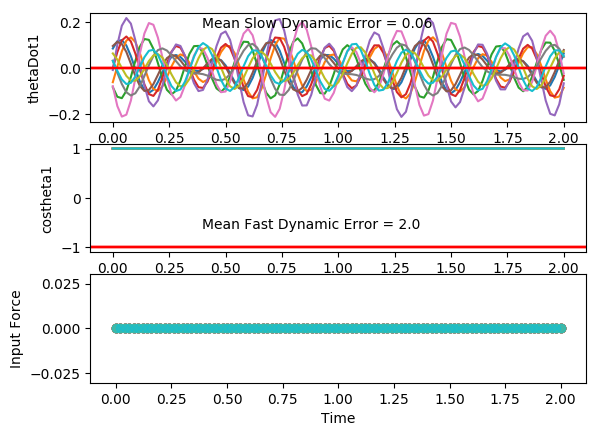

Source data for this figure (header and first rows):
costheta1, sintheta1, costheta2, sintheta2, thetaDot1, thetaDot2, input, costheta1, sintheta1, costheta2, sintheta2, thetaDot1, thetaDot2, input, costheta1.1, sintheta1.1, costheta2.1, sintheta2.1, thetaDot1.1, thetaDot2.1, input.1, costheta1.1.1, sintheta1.1.1, costheta2.1.1
0.9998, 0.02039, 0.9966, -0.08227, 0.03124, -0.03157, 0.0, 1, 0.006165, 0.9984, -0.0574, 0.06375, -0.09579, 0.0, 0.9986, 0.05332, 0.9961, 0.08799, 0.03253, -0.01742, 0.0, 0.9973, 0.07378, 0.9994
0.9998, 0.02236, 0.997, -0.07784, -0.01179, 0.07547, 0.0, 0.9999, 0.01646, 0.9976, -0.06898, 0.03683, -0.01676, 0.0, 0.9985, 0.05466, 0.9967, 0.08073, -0.01951, -0.05401, 0.0, 0.9988, 0.04914, 0.9991
0.9999, 0.01605, 0.9986, -0.05333, -0.04922, 0.1649, 0.0, 0.9998, 0.02024, 0.998, -0.06337, 0.0003794, 0.07244, 0.0, 0.999, 0.04571, 0.9978, 0.06695, -0.06871, -0.08326, 0.0, 0.9999, 0.01099, 0.9995
1, 0.003892, 0.9999, -0.01487, -0.06868, 0.2114, 0.0, 0.9999, 0.01678, 0.9992, -0.04103, -0.03352, 0.1468, 0.0, 0.9996, 0.02813, 0.9989, 0.04778, -0.1042, -0.1082, 0.0, 0.9995, -0.03103, 0.9999
1, -0.009751, 0.9996, 0.02738, -0.06368, 0.2017, 0.0, 1, 0.007747, 1, -0.007145, -0.05391, 0.1849, 0.0, 1, 0.005492, 0.9997, 0.02389, -0.1184, -0.1302, 0.0, 0.9978, -0.06594, 1
0.9998, -0.02001, 0.9981, 0.06215, -0.03583, 0.1388, 0.0, 1, -0.003423, 0.9996, 0.02963, -0.0544, 0.1749, 0.0, 0.9998, -0.01759, 1, -0.003956, -0.1086, -0.147, 0.0, 0.9964, -0.08471, 1
0.9997, -0.02313, 0.9968, 0.08043, 0.005746, 0.04095, 0.0, 0.9999, -0.01267, 0.9982, 0.05963, -0.03528, 0.1189, 0.0, 0.9993, -0.03654, 0.9994, -0.03421, -0.07806, -0.1533, 0.0, 0.9966, -0.08274, 1
0.9998, -0.0177, 0.997, 0.07797, 0.04737, -0.06422, 0.0, 0.9999, -0.01664, 0.9972, 0.07503, -0.003285, 0.03217, 0.0, 0.9989, -0.04789, 0.9979, -0.06408, -0.03421, -0.1424, 0.0, 0.9981, -0.061, 0.9994
1, -0.005116, 0.9984, 0.05627, 0.07517, -0.1475, 0.0, 0.9999, -0.01384, 0.9974, 0.07197, 0.03064, -0.06176, 0.0, 0.9987, -0.04999, 0.996, -0.08951, 0.0128, -0.1087, 0.0, 0.9997, -0.02569, 0.9979
0.9999, 0.01076, 0.9998, 0.02203, 0.07935, -0.1868, 0.0, 1, -0.00504, 0.9987, 0.0516, 0.05489, -0.1374, 0.0, 0.9991, -0.04324, 0.9944, -0.1057, 0.05284, -0.05058, 0.0, 0.9999, 0.01347, 0.9961
0.9997, 0.02483, 0.9999, -0.01478, 0.05741, -0.1729, 0.0, 1, 0.00687, 0.9998, 0.01967, 0.0608, -0.1747, 0.0, 0.9996, -0.02986, 0.9941, -0.1083, 0.07824, 0.02762, 0.0, 0.9989, 0.04609, 0.9959
0.9995, 0.03233, 0.999, -0.04397, 0.0152, -0.113, 0.0, 0.9998, 0.01783, 0.9999, -0.01506, 0.04554, -0.1649, 0.0, 0.9999, -0.01319, 0.9956, -0.09412, 0.08553, 0.1148, 0.0, 0.9979, 0.06418, 0.9979
0.9995, 0.03037, 0.9983, -0.05816, -0.03481, -0.02708, 0.0, 0.9997, 0.02391, 0.9991, -0.04339, 0.01317, -0.1128, 0.0, 1, 0.003206, 0.998, -0.06301, 0.07611, 0.1944, 0.0, 0.9979, 0.06432, 0.9999
0.9998, 0.01891, 0.9985, -0.05483, -0.07734, 0.05799, 0.0, 0.9997, 0.02259, 0.9983, -0.05839, -0.02651, -0.0351, 0.0, 0.9999, 0.01648, 0.9998, -0.01823, 0.05536, 0.248, 0.0, 0.9988, 0.04833, 0.9987
1, 0.0008528, 0.9993, -0.03676, -0.09898, 0.1169, 0.0, 0.9999, 0.01365, 0.9984, -0.05724, -0.061, 0.0449, 0.0, 0.9997, 0.02507, 0.9994, 0.03338, 0.03048, 0.2605, 0.0, 0.9997, 0.02248, 0.9935
0.9998, -0.01875, 0.9999, -0.01096, -0.09231, 0.1337, 0.0, 1, -0.0007001, 0.9991, -0.04183, -0.07905, 0.1045, 0.0, 0.9996, 0.02883, 0.9966, 0.0826, 0.007895, 0.2248, 0.0, 1, -0.004675, 0.9875
0.9994, -0.0342, 0.9999, 0.01365, -0.05836, 0.1059, 0.0, 0.9999, -0.01641, 0.9998, -0.01794, -0.07409, 0.128, 0.0, 0.9996, 0.02865, 0.9928, 0.12, -0.008519, 0.1447, 0.0, 0.9997, -0.02497, 0.9857
0.9992, -0.04085, 0.9996, 0.02916, -0.006384, 0.04568, 0.0, 0.9996, -0.02878, 1, 0.00664, -0.04646, 0.1117, 0.0, 0.9997, 0.02591, 0.9904, 0.138, -0.01786, 0.03385, 0.0, 0.9995, -0.03308, 0.99
0.9993, -0.03652, 0.9995, 0.03118, 0.04879, -0.02508, 0.0, 0.9994, -0.03393, 0.9997, 0.02456, -0.003482, 0.06377, 0.0, 0.9998, 0.02189, 0.9912, 0.1327, -0.0217, -0.08704, 0.0, 0.9996, -0.02799, 0.997
0.9998, -0.0222, 0.9998, 0.02008, 0.09121, -0.08171, 0.0, 0.9996, -0.02995, 0.9995, 0.03119, 0.04267, 0.002159, 0.0, 0.9998, 0.01739, 0.9945, 0.1043, -0.02321, -0.1945, 0.0, 0.9999, -0.01319, 1
1, -0.001751, 1, 0.0007846, 0.1085, -0.1048, 0.0, 0.9998, -0.01756, 0.9997, 0.02592, 0.07853, -0.05205, 0.0, 0.9999, 0.01252, 0.9983, 0.05764, -0.02597, -0.2668, 0.0, 1, 0.004557, 0.9958
0.9998, 0.01914, 0.9998, -0.01898, 0.0956, -0.08633, 0.0, 1, 4.098913176282032e-05, 0.9999, 0.01209, 0.09343, -0.08113, 0.0, 1, 0.006758, 1, 0.001203, -0.03226, -0.289, 0.0, 0.9998, 0.01777, 0.9876
0.9994, 0.03468, 0.9995, -0.03131, 0.05637, -0.03259, 0.0, 0.9998, 0.01807, 1, -0.004216, 0.08268, -0.07634, 0.0, 1, -0.0006015, 0.9985, -0.05424, -0.04157, -0.2573, 0.0, 0.9998, 0.02093, 0.9825
0.9992, 0.04065, 0.9995, -0.03083, 0.002298, 0.03814, 0.0, 0.9995, 0.03155, 0.9999, -0.01633, 0.04908, -0.04067, 0.0, 1, -0.009845, 0.9951, -0.09847, -0.05031, -0.1802, 0.0, 0.9999, 0.01229, 0.9846
0.9994, 0.03564, 0.9999, -0.01655, -0.05092, 0.1014, 0.0, 0.9993, 0.03677, 0.9998, -0.01928, 0.002105, 0.01234, 0.0, 0.9998, -0.02034, 0.9923, -0.1242, -0.05322, -0.07579, 0.0, 1, -0.005669, 0.9921
0.9998, 0.02139, 1, 0.007681, -0.08805, 0.1345, 0.0, 0.9995, 0.03237, 0.9999, -0.01152, -0.04491, 0.06318, 0.0, 0.9995, -0.03043, 0.9917, -0.1282, -0.04575, 0.03394, 0.0, 0.9996, -0.02685, 0.9987
1, 0.002224, 0.9994, 0.03423, -0.09888, 0.1236, 0.0, 0.9998, 0.01971, 1, 0.004551, -0.07871, 0.09274, 0.0, 0.9993, -0.03779, 0.9937, -0.1117, -0.02594, 0.1283, 0.0, 0.9991, -0.0434, 0.9996
0.9999, -0.01621, 0.9985, 0.05412, -0.08119, 0.06921, 0.0, 1, 0.002426, 0.9997, 0.02329, -0.09, 0.08875, 0.0, 0.9992, -0.04006, 0.9969, -0.07927, 0.004651, 0.1919, 0.0, 0.9988, -0.04831, 0.9954
0.9996, -0.02873, 0.9982, 0.05988, -0.0413, -0.01428, 0.0, 0.9999, -0.01458, 0.9993, 0.03766, -0.0762, 0.04997, 0.0, 0.9994, -0.03553, 0.9993, -0.03778, 0.04099, 0.2173, 0.0, 0.9993, -0.03797, 0.9911
0.9995, -0.03207, 0.9988, 0.04807, 0.008074, -0.1024, 0.0, 0.9996, -0.02666, 0.9991, 0.04159, -0.0421, -0.01305, 0.0, 0.9997, -0.02379, 1, 0.00504, 0.07541, 0.2055, 0.0, 0.9999, -0.01352, 0.9907
0.9997, -0.02588, 0.9998, 0.02048, 0.05173, -0.1679, 0.0, 0.9995, -0.03075, 0.9995, 0.03207, 0.001717, -0.08107, 0.0, 1, -0.006083, 0.9991, 0.04245, 0.09921, 0.165, 0.0, 0.9998, 0.01917, 0.994
0.9999, -0.01266, 0.9999, -0.01608, 0.07666, -0.1894, 0.0, 0.9997, -0.0262, 0.9999, 0.01031, 0.04213, -0.1321, 0.0, 0.9999, 0.01468, 0.9976, 0.06993, 0.105, 0.1087, 0.0, 0.9987, 0.05118, 0.998
1, 0.003037, 0.9987, -0.05162, 0.07602, -0.1577, 0.0, 0.9999, -0.01492, 0.9998, -0.01838, 0.06746, -0.1481, 0.0, 0.9994, 0.03446, 0.9963, 0.08567, 0.08929, 0.04957, 0.0, 0.9973, 0.07306, 0.9999
0.9999, 0.01609, 0.9971, -0.07593, 0.05119, -0.07978, 0.0, 1, -0.0007033, 0.9989, -0.046, 0.07099, -0.1213, 0.0, 0.9988, 0.04902, 0.9959, 0.09014, 0.05358, -0.003122, 0.0, 0.997, 0.07774, 0.9997
0.9997, 0.02246, 0.9967, -0.08169, 0.01108, 0.02387, 0.0, 0.9999, 0.01199, 0.9979, -0.06425, 0.05286, -0.05651, 0.0, 0.9985, 0.05497, 0.9964, 0.08516, 0.004725, -0.0452, 0.0, 0.998, 0.06266, 0.999
0.9998, 0.02039, 0.9978, -0.06658, -0.03085, 0.1246, 0.0, 0.9998, 0.01942, 0.9977, -0.06709, 0.01987, 0.02953, 0.0, 0.9987, 0.05071, 0.9973, 0.07281, -0.04687, -0.07725, 0.0, 0.9995, 0.03073, 0.999
0.9999, 0.01093, 0.9994, -0.03403, -0.06076, 0.1942, 0.0, 0.9998, 0.01968, 0.9986, -0.0526, -0.01686, 0.1131, 0.0, 0.9993, 0.03682, 0.9985, 0.05481, -0.08982, -0.1023, 0.0, 0.9999, -0.01031, 0.9996
1, -0.002426, 1, 0.007565, -0.06879, 0.2126, 0.0, 0.9999, 0.01323, 0.9997, -0.02366, -0.04536, 0.1704, 0.0, 0.9999, 0.01602, 0.9995, 0.03225, -0.1147, -0.1229, 0.0, 0.9988, -0.04985, 1
0.9999, -0.01491, 0.9989, 0.04713, -0.0523, 0.1746, 0.0, 1, 0.00271, 0.9999, 0.01259, -0.05659, 0.1842, 0.0, 1, -0.007463, 1, 0.005942, -0.1163, -0.1393, 0.0, 0.997, -0.07756, 1
0.9998, -0.02203, 0.9972, 0.07421, -0.01675, 0.09108, 0.0, 1, -0.008, 0.9989, 0.04672, -0.0473, 0.1497, 0.0, 0.9996, -0.02891, 0.9997, -0.02297, -0.09484, -0.1482, 0.0, 0.9963, -0.08632, 1
0.9998, -0.02109, 0.9966, 0.08199, 0.02614, -0.01407, 0.0, 0.9999, -0.01505, 0.9976, 0.06972, -0.02108, 0.07579, 0.0, 0.999, -0.04419, 0.9986, -0.05243, -0.05591, -0.1439, 0.0, 0.9972, -0.07417, 0.9998
0.9999, -0.01204, 0.9976, 0.0691, 0.06215, -0.1115, 0.0, 0.9999, -0.01589, 0.9971, 0.07564, 0.01298, -0.0175, 0.0, 0.9987, -0.05069, 0.9969, -0.07916, -0.008671, -0.1204, 0.0, 0.999, -0.04468, 0.9989
1, 0.002469, 0.9992, 0.03979, 0.07903, -0.1747, 0.0, 0.9999, -0.0101, 0.998, 0.06312, 0.04324, -0.1048, 0.0, 0.9989, -0.0478, 0.9951, -0.09891, 0.03638, -0.07406, 0.0, 1, -0.006037, 0.9973
0.9998, 0.01783, 1, 0.002719, 0.07033, -0.1874, 0.0, 1, 0.0004412, 0.9994, 0.03577, 0.0592, -0.1627, 0.0, 0.9993, -0.03693, 0.9942, -0.1072, 0.06996, -0.005927, 0.0, 0.9995, 0.03135, 0.9962
0.9996, 0.02896, 0.9995, -0.03163, 0.03769, -0.1486, 0.0, 0.9999, 0.01219, 1, 0.001121, 0.05482, -0.1762, 0.0, 0.9998, -0.02101, 0.995, -0.1003, 0.08629, 0.07646, 0.0, 0.9983, 0.0579, 0.9971
0.9995, 0.03189, 0.9985, -0.05413, -0.009538, -0.07238, 0.0, 0.9998, 0.02101, 0.9995, -0.03152, 0.03067, -0.1433, 0.0, 1, -0.003672, 0.9971, -0.07666, 0.0843, 0.1593, 0.0, 0.9977, 0.06756, 0.9992
0.9997, 0.02511, 0.9982, -0.05965, -0.05707, 0.01695, 0.0, 0.9997, 0.02358, 0.9986, -0.05379, -0.006172, -0.07541, 0.0, 0.9999, 0.01171, 0.9993, -0.03785, 0.06763, 0.2251, 0.0, 0.9982, 0.05939, 0.9998
0.9999, 0.01005, 0.9988, -0.0483, -0.09011, 0.0923, 0.0, 0.9998, 0.01845, 0.9982, -0.06066, -0.04425, 0.006844, 0.0, 0.9997, 0.02283, 0.9999, 0.01099, 0.04293, 0.2567, 0.0, 0.9993, 0.03748, 0.9966
1, -0.00922, 0.9997, -0.02518, -0.09791, 0.1321, 0.0, 1, 0.006621, 0.9987, -0.05169, -0.07131, 0.07955, 0.0, 0.9996, 0.02883, 0.9981, 0.06172, 0.01744, 0.2431, 0.0, 1, 0.009508, 0.9906
0.9996, -0.02716, 1, 0.001446, -0.07712, 0.1268, 0.0, 1, -0.008703, 0.9995, -0.03088, -0.07817, 0.1228, 0.0, 0.9995, 0.03013, 0.9945, 0.1049, -0.003391, 0.1829, 0.0, 0.9999, -0.0158, 0.9864
0.9993, -0.03846, 0.9997, 0.02277, -0.03297, 0.0812, 0.0, 0.9997, -0.02304, 1, -0.005296, -0.06156, 0.1264, 0.0, 0.9996, 0.02797, 0.9913, 0.132, -0.01696, 0.08501, 0.0, 0.9995, -0.03129, 0.9877
0.9992, -0.03958, 0.9995, 0.03235, 0.02213, 0.01289, 0.0, 0.9995, -0.03198, 0.9999, 0.01714, -0.02538, 0.09275, 0.0, 0.9997, 0.02383, 0.9905, 0.1373, -0.02351, -0.03307, 0.0, 0.9994, -0.03348, 0.9939
0.9996, -0.02993, 0.9996, 0.02801, 0.07231, -0.05398, 0.0, 0.9995, -0.03253, 0.9995, 0.03017, 0.02034, 0.03534, 0.0, 0.9998, 0.01889, 0.9929, 0.119, -0.02543, -0.1489, 0.0, 0.9997, -0.02345, 0.9994
0.9999, -0.01199, 0.9999, 0.01242, 0.103, -0.09647, 0.0, 0.9997, -0.02408, 0.9995, 0.03102, 0.06241, -0.02558, 0.0, 0.9999, 0.01373, 0.9968, 0.07974, -0.02634, -0.2394, 0.0, 1, -0.006409, 0.9987
1, 0.00931, 1, -0.007927, 0.1051, -0.1002, 0.0, 1, -0.00866, 0.9998, 0.02107, 0.08839, -0.06978, 0.0, 1, 0.008193, 0.9996, 0.02646, -0.02954, -0.2858, 0.0, 0.9999, 0.01025, 0.9917
0.9996, 0.02805, 0.9997, -0.02491, 0.07806, -0.06397, 0.0, 1, 0.009635, 1, 0.005202, 0.09036, -0.08338, 0.0, 1, 0.001661, 0.9995, -0.03085, -0.03626, -0.2785, 0.0, 0.9998, 0.01967, 0.9842
0.9992, 0.03907, 0.9995, -0.03161, 0.02976, -0.0003082, 0.0, 0.9997, 0.02578, 1, -0.009962, 0.06736, -0.06322, 0.0, 1, -0.006434, 0.9967, -0.08139, -0.04459, -0.2203, 0.0, 0.9998, 0.0179, 0.9826
0.9992, 0.03945, 0.9997, -0.02464, -0.02574, 0.06883, 0.0, 0.9994, 0.03529, 0.9998, -0.01834, 0.02571, -0.01771, 0.0, 0.9999, -0.01599, 0.9932, -0.1162, -0.05007, -0.1253, 0.0, 1, 0.005094, 0.9881
0.9996, 0.02936, 1, -0.005357, -0.07246, 0.1191, 0.0, 0.9994, 0.03558, 0.9999, -0.01646, -0.02281, 0.03613, 0.0, 0.9997, -0.02593, 0.9915, -0.1301, -0.0477, -0.01426, 0.0, 0.9999, -0.01456, 0.996
0.9999, 0.01196, 0.9998, 0.02041, -0.09723, 0.1315, 0.0, 0.9996, 0.02663, 1, -0.004665, -0.06445, 0.07832, 0.0, 0.9994, -0.03431, 0.9925, -0.1223, -0.03416, 0.09069, 0.0, 0.9994, -0.03399, 1
... 41 more rows
